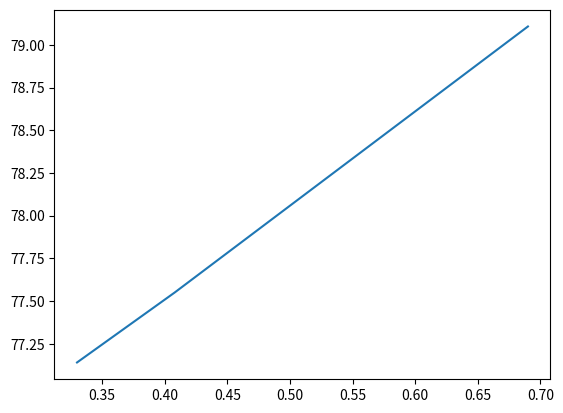

Write the Python code that produced this figure.
import matplotlib.pyplot as plt

x = [0.33, 0.408, 0.69]
d1_batch4 = [77.14, 77.55, 79.1082]

plt.plot(x, d1_batch4)
plt.show()